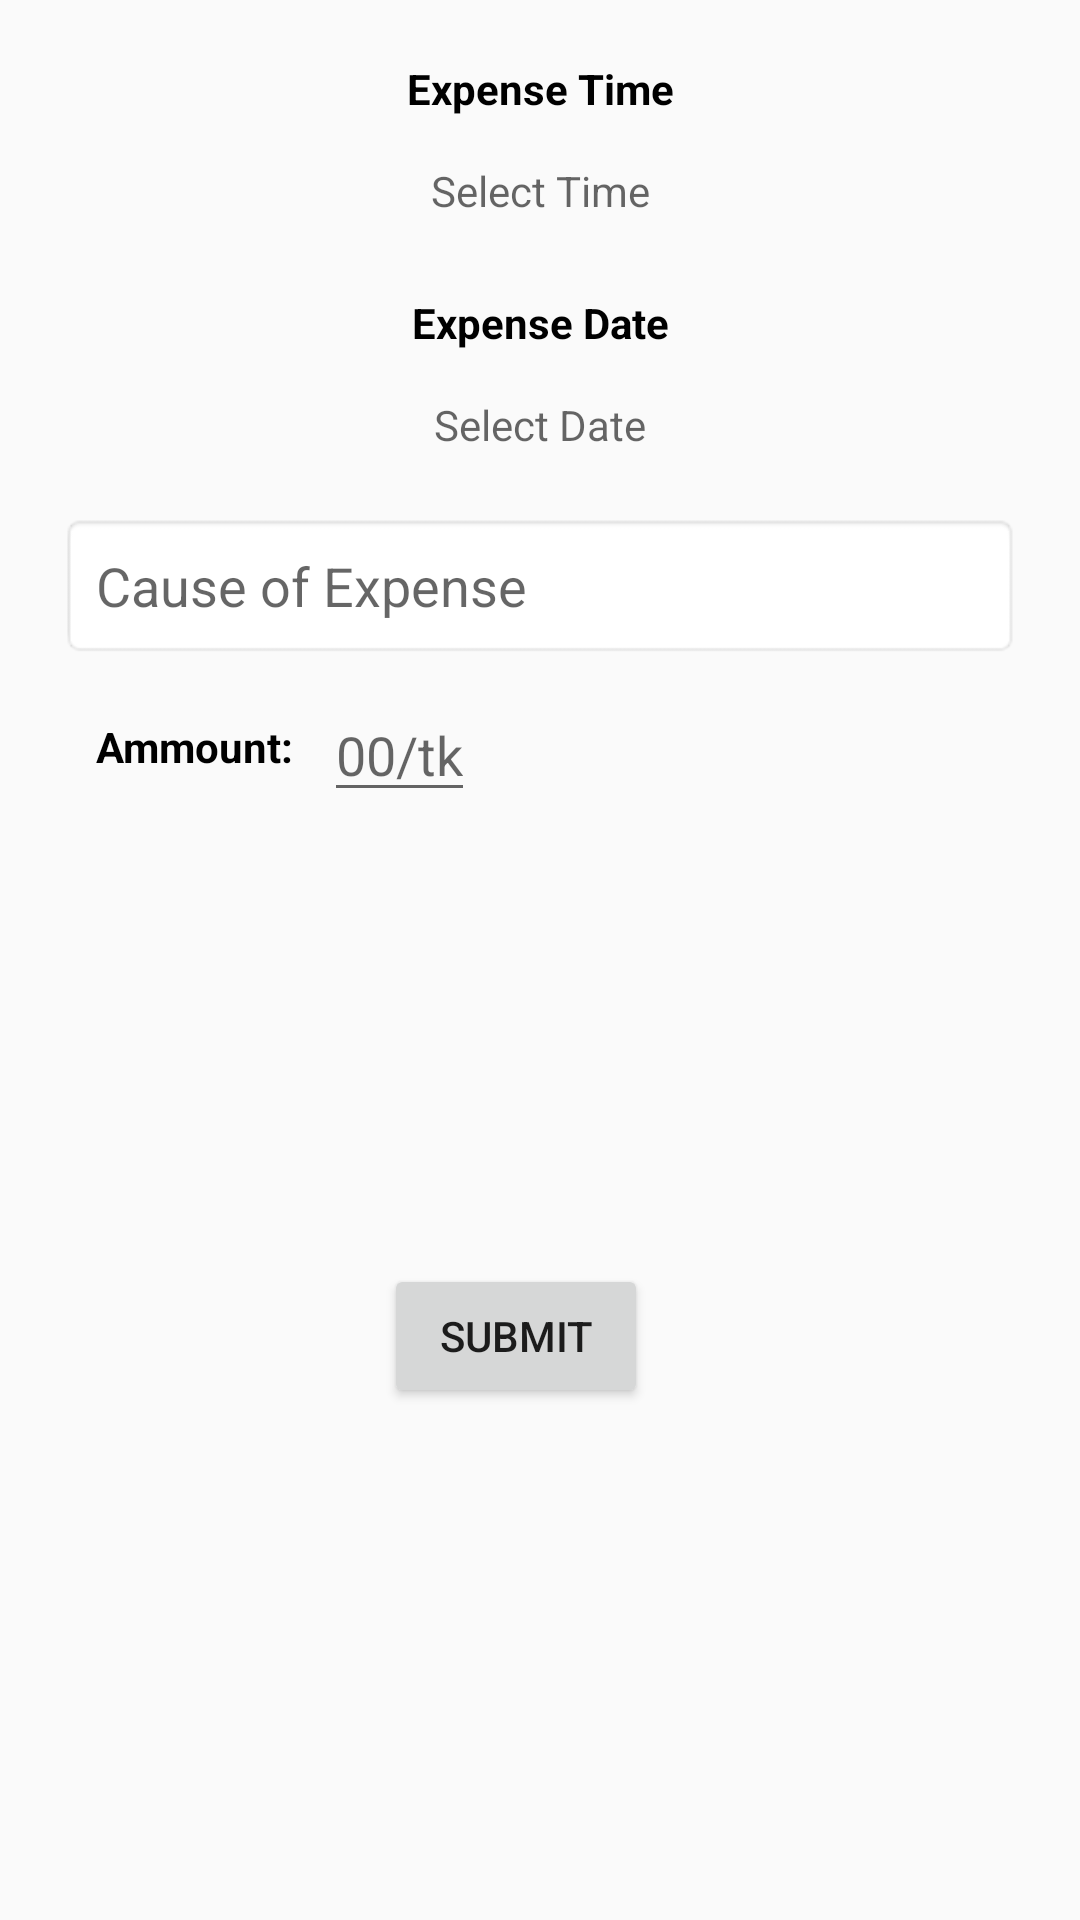

Android layout source for this screen:
<!-- AndroidManifest.xml: application theme Theme.Custom_Navigation_Drawe -->
<!-- res/layout/fragment_add__expense_.xml -->
<?xml version="1.0" encoding="utf-8"?>
<FrameLayout xmlns:android="http://schemas.android.com/apk/res/android"
    xmlns:app="http://schemas.android.com/apk/res-auto"
    xmlns:tools="http://schemas.android.com/tools"
    android:layout_width="match_parent"
    android:layout_height="match_parent"
    tools:context=".Add_Expense_Fragment">

    
    <androidx.constraintlayout.widget.ConstraintLayout
        android:layout_width="match_parent"
        android:layout_height="match_parent"
        android:layout_margin="20dp">

        <TextView
            android:id="@+id/textView_Expense_Time"
            android:layout_width="match_parent"
            android:layout_height="wrap_content"
            android:gravity="center"
            android:text="Expense Time"
            android:textColor="#000"
            android:textStyle="bold"
            app:layout_constraintStart_toStartOf="parent"
            app:layout_constraintTop_toTopOf="parent" />

        <TextView
            android:id="@+id/textView_Select_Time"
            android:layout_width="match_parent"
            android:layout_height="wrap_content"
            android:layout_marginTop="15dp"
            android:drawableTop="@drawable/time_35"
            android:drawablePadding="5dp"
            android:gravity="center"
            android:hint="Select Time"
            app:layout_constraintTop_toBottomOf="@+id/textView_Expense_Time" />

        <TextView
            android:id="@+id/textView_Expense_Date"
            android:layout_width="match_parent"
            android:layout_height="wrap_content"
            android:layout_marginTop="25dp"
            android:gravity="center"
            android:text="Expense Date"
            android:textColor="#000"
            android:textStyle="bold"
            app:layout_constraintTop_toBottomOf="@+id/textView_Select_Time" />

        <TextView
            android:id="@+id/textView_Select_Date"
            android:layout_width="match_parent"
            android:layout_height="wrap_content"
            android:layout_marginTop="15dp"
            android:drawableTop="@drawable/calendar_month_35"
            android:drawablePadding="5dp"
            android:gravity="center"
            android:hint="Select Date"
            app:layout_constraintTop_toBottomOf="@+id/textView_Expense_Date" />

        <EditText
            android:id="@+id/editText_expense"
            android:layout_width="match_parent"
            android:layout_height="wrap_content"
            android:layout_marginTop="20dp"
            android:background="@android:drawable/editbox_background"
            android:hint="Cause of Expense"
            android:padding="12dp"
            app:layout_constraintTop_toBottomOf="@+id/textView_Select_Date" />

        <TextView
            android:id="@+id/textView_Ammount"
            android:layout_width="wrap_content"
            android:layout_height="wrap_content"
            android:layout_marginLeft="12dp"
            android:layout_marginTop="20dp"
            android:text="Ammount:"
            android:textColor="#000"
            android:textStyle="bold"
            app:layout_constraintStart_toStartOf="@+id/editText_expense"
            app:layout_constraintTop_toBottomOf="@+id/editText_expense" />

        <EditText
            android:id="@+id/editText_ammount"
            android:layout_width="wrap_content"
            android:layout_height="wrap_content"
            android:layout_marginLeft="10dp"
            android:layout_marginTop="10dp"
            android:hint="00/tk"
            android:inputType="numberDecimal"
            app:layout_constraintStart_toEndOf="@+id/textView_Ammount"
            app:layout_constraintTop_toBottomOf="@+id/editText_expense" />

        <Button
            android:id="@+id/button_submit"
            android:layout_width="wrap_content"
            android:layout_height="wrap_content"
            android:layout_marginLeft="20dp"
            android:gravity="center"
            android:text="Submit"
            app:layout_constraintBottom_toBottomOf="parent"
            app:layout_constraintStart_toStartOf="@+id/editText_ammount"
            app:layout_constraintTop_toBottomOf="@+id/editText_ammount" />

    </androidx.constraintlayout.widget.ConstraintLayout>

</FrameLayout>
<!-- resources referenced by this layout -->
<resources>
  <style name="Theme.Custom_Navigation_Drawe" parent="Theme.AppCompat.Light.NoActionBar">
          
          <item name="colorPrimary">@color/purple_500</item>
          <item name="colorPrimaryVariant">@color/purple_700</item>
          <item name="colorOnPrimary">@color/white</item>
          
          <item name="colorSecondary">@color/teal_200</item>
          <item name="colorSecondaryVariant">@color/teal_700</item>
          <item name="colorOnSecondary">@color/black</item>
          
          <item name="android:statusBarColor" tools:targetApi="l">#FFF</item>
          <item name="android:windowLightStatusBar" tools:targetApi="m">true</item>
  
          
      </style>
  <!-- not gathered from this repository: default colours our renderer supplied (Android Studio template values) -->
  <color name="purple_500">#FF6200EE</color>
  <color name="purple_700">#FF3700B3</color>
  <color name="teal_200">#FF03DAC5</color>
  <color name="teal_700">#FF018786</color>
  <color name="black">#FF000000</color>
  <color name="white">#FFFFFFFF</color>
</resources>
